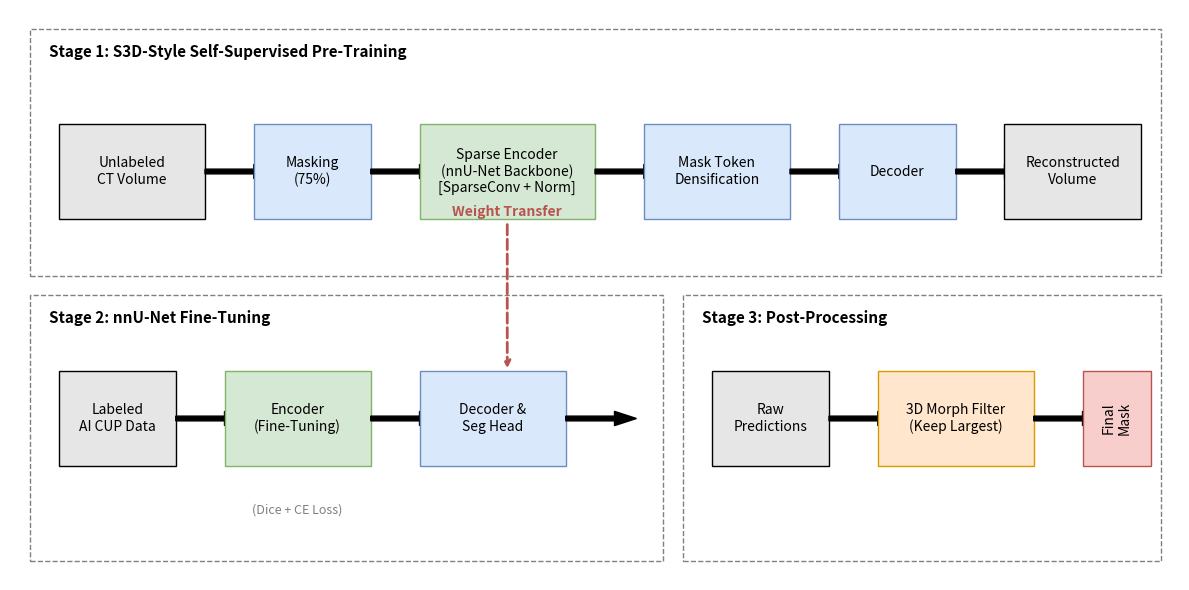

This chart was generated by the following Python code: (Note: this script raises an exception after producing the figure.)
import matplotlib.pyplot as plt
import matplotlib.patches as patches

def draw_pipeline():
    # Setup the figure for IEEE Column width (approx 3.5 inches) or Page width (7 inches)
    # Using a wider format for clarity
    fig, ax = plt.subplots(figsize=(12, 6))
    ax.set_xlim(0, 12)
    ax.set_ylim(0, 6)
    ax.axis('off')

    # Style constants
    box_color = '#E6E6E6'       # Light Gray for data
    module_color = '#DAE8FC'    # Light Blue for modules
    edge_color = '#6C8EBF'      # Darker blue border
    arrow_props = dict(facecolor='black', width=0.05)
    font_size = 10
    title_size = 11
    
    # === STAGE 1: S3D Pre-training (Top Row) ===
    # Frame
    ax.add_patch(patches.Rectangle((0.2, 3.2), 11.6, 2.6, fill=False, linestyle='--', color='gray'))
    ax.text(0.4, 5.5, "Stage 1: S3D-Style Self-Supervised Pre-Training", fontsize=title_size, weight='bold')

    # Blocks
    # Unlabeled CT
    ax.add_patch(patches.Rectangle((0.5, 3.8), 1.5, 1.0, facecolor=box_color, edgecolor='black'))
    ax.text(1.25, 4.3, "Unlabeled\nCT Volume", ha='center', va='center', fontsize=font_size)

    # Masking
    ax.arrow(2.0, 4.3, 0.5, 0, **arrow_props)
    ax.add_patch(patches.Rectangle((2.5, 3.8), 1.2, 1.0, facecolor=module_color, edgecolor=edge_color))
    ax.text(3.1, 4.3, "Masking\n(75%)", ha='center', va='center', fontsize=font_size)

    # Sparse Encoder
    ax.arrow(3.7, 4.3, 0.5, 0, **arrow_props)
    ax.add_patch(patches.Rectangle((4.2, 3.8), 1.8, 1.0, facecolor='#D5E8D4', edgecolor='#82B366')) # Greenish for emphasis
    ax.text(5.1, 4.3, "Sparse Encoder\n(nnU-Net Backbone)\n[SparseConv + Norm]", ha='center', va='center', fontsize=font_size)

    # Densification
    ax.arrow(6.0, 4.3, 0.5, 0, **arrow_props)
    ax.add_patch(patches.Rectangle((6.5, 3.8), 1.5, 1.0, facecolor=module_color, edgecolor=edge_color))
    ax.text(7.25, 4.3, "Mask Token\nDensification", ha='center', va='center', fontsize=font_size)

    # Decoder
    ax.arrow(8.0, 4.3, 0.5, 0, **arrow_props)
    ax.add_patch(patches.Rectangle((8.5, 3.8), 1.2, 1.0, facecolor=module_color, edgecolor=edge_color))
    ax.text(9.1, 4.3, "Decoder", ha='center', va='center', fontsize=font_size)

    # Reconstruction
    ax.arrow(9.7, 4.3, 0.5, 0, **arrow_props)
    ax.add_patch(patches.Rectangle((10.2, 3.8), 1.4, 1.0, facecolor=box_color, edgecolor='black'))
    ax.text(10.9, 4.3, "Reconstructed\nVolume", ha='center', va='center', fontsize=font_size)

    # === WEIGHT TRANSFER ARROW ===
    # Draw a curved arrow from Stage 1 Encoder to Stage 2 Encoder
    ax.annotate("Weight Transfer",
                xy=(5.1, 2.2), xycoords='data',
                xytext=(5.1, 3.8), textcoords='data',
                arrowprops=dict(arrowstyle="->", color="#B85450", lw=2, linestyle="dashed"),
                ha='center', va='bottom', color="#B85450", weight='bold')

    # === STAGE 2: Fine-Tuning (Bottom Left) ===
    # Frame
    ax.add_patch(patches.Rectangle((0.2, 0.2), 6.5, 2.8, fill=False, linestyle='--', color='gray'))
    ax.text(0.4, 2.7, "Stage 2: nnU-Net Fine-Tuning", fontsize=title_size, weight='bold')

    # Labeled CT
    ax.add_patch(patches.Rectangle((0.5, 1.2), 1.2, 1.0, facecolor=box_color, edgecolor='black'))
    ax.text(1.1, 1.7, "Labeled\nAI CUP Data", ha='center', va='center', fontsize=font_size)

    # Encoder (Fine-tune)
    ax.arrow(1.7, 1.7, 0.5, 0, **arrow_props)
    ax.add_patch(patches.Rectangle((2.2, 1.2), 1.5, 1.0, facecolor='#D5E8D4', edgecolor='#82B366'))
    ax.text(2.95, 1.7, "Encoder\n(Fine-Tuning)", ha='center', va='center', fontsize=font_size)

    # Decoder / Seg Head
    ax.arrow(3.7, 1.7, 0.5, 0, **arrow_props)
    ax.add_patch(patches.Rectangle((4.2, 1.2), 1.5, 1.0, facecolor=module_color, edgecolor=edge_color))
    ax.text(4.95, 1.7, "Decoder &\nSeg Head", ha='center', va='center', fontsize=font_size)
    
    # Loss info
    ax.text(2.95, 0.8, "(Dice + CE Loss)", ha='center', va='top', fontsize=9, fontstyle='italic', color='gray')

    # Raw Output
    ax.arrow(5.7, 1.7, 0.5, 0, **arrow_props)
    
    # === STAGE 3: Post-Processing (Bottom Right) ===
    # Frame
    ax.add_patch(patches.Rectangle((6.9, 0.2), 4.9, 2.8, fill=False, linestyle='--', color='gray'))
    ax.text(7.1, 2.7, "Stage 3: Post-Processing", fontsize=title_size, weight='bold')

    # Raw Mask Input
    ax.add_patch(patches.Rectangle((7.2, 1.2), 1.2, 1.0, facecolor=box_color, edgecolor='black'))
    ax.text(7.8, 1.7, "Raw\nPredictions", ha='center', va='center', fontsize=font_size)

    # Post Process Block
    ax.arrow(8.4, 1.7, 0.5, 0, **arrow_props)
    ax.add_patch(patches.Rectangle((8.9, 1.2), 1.6, 1.0, facecolor='#FFE6CC', edgecolor='#D79B00'))
    ax.text(9.7, 1.7, "3D Morph Filter\n(Keep Largest)", ha='center', va='center', fontsize=font_size)

    # Final Output
    ax.arrow(10.5, 1.7, 0.5, 0, **arrow_props)
    ax.add_patch(patches.Rectangle((11.0, 1.2), 0.7, 1.0, facecolor='#F8CECC', edgecolor='#B85450'))
    ax.text(11.35, 1.7, "Final\nMask", ha='center', va='center', fontsize=font_size, rotation=90)

    # Save
    plt.tight_layout()
    plt.savefig('visualization_output/pipeline_overview.pdf', format='pdf', bbox_inches='tight')
    plt.savefig('visualization_output/pipeline_overview.png', format='png', dpi=300, bbox_inches='tight')
    plt.show()

if __name__ == "__main__":
    draw_pipeline()
